Run: headless pygame with SDL's dummy video driver; simulated clock (each Clock.tick advances the game by its frame time, no real sleeping); random seed 0; keys injected as events and as key.get_pressed() state; no mouse input; restart key R tapped at the start of phases 3 and 4.
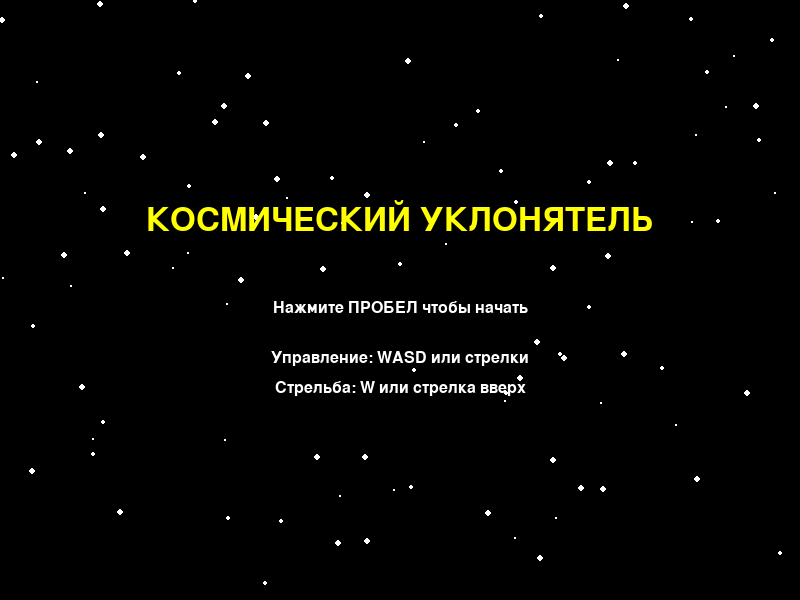
Frame 1 of 4 · flips 1–60 · no input
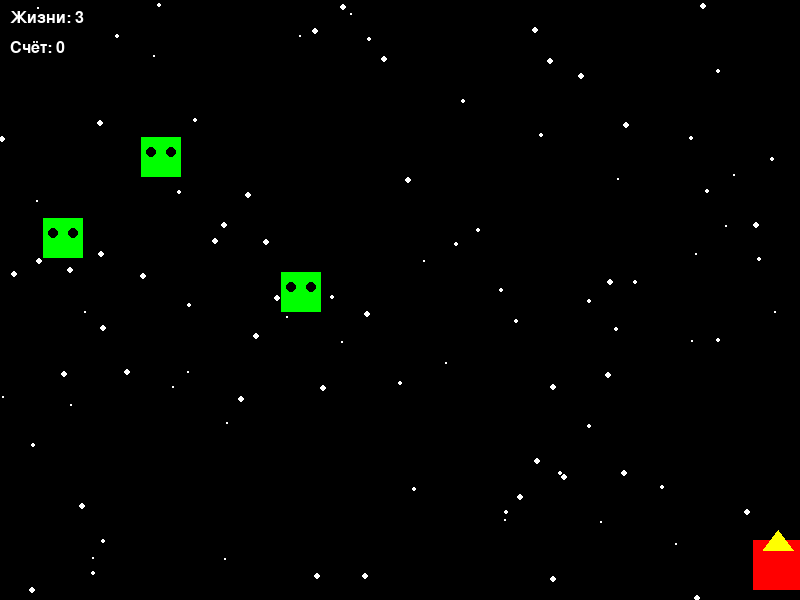
Frame 2 of 4 · flips 61–180 · tapped SPACE, RETURN · held RIGHT (→), D
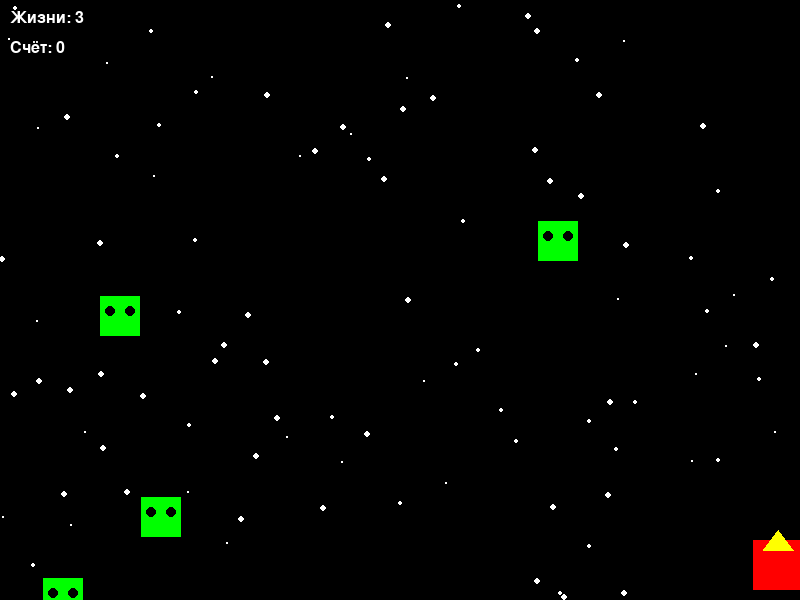
Frame 3 of 4 · flips 181–300 · tapped R · held DOWN (↓), S
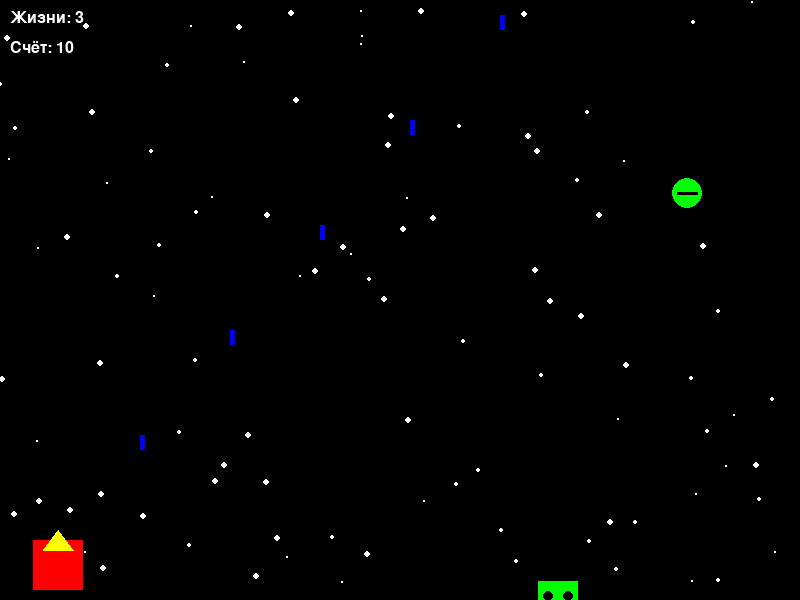
Frame 4 of 4 · flips 301–420 · tapped R · held LEFT (←), A, UP (↑), W

The pygame program that drew these frames:

import pygame
import random
import sys

# Инициализация Pygame
pygame.init()

# Настройки экрана
WIDTH, HEIGHT = 800, 600
screen = pygame.display.set_mode((WIDTH, HEIGHT))
pygame.display.set_caption("Космический уклонятель")

# Цвета
RED = (255, 0, 0)
GREEN = (0, 255, 0)
BLACK = (0, 0, 0)
WHITE = (255, 255, 255)
BLUE = (0, 0, 255)
YELLOW = (255, 255, 0)

# Игрок
player_size = 50
player_x = WIDTH // 2 - player_size // 2
player_y = HEIGHT - player_size - 10
player_speed = 6
player_health = 3

# Враги
enemies = []
enemy_size = 40
enemy_speed = 3
enemy_spawn_rate = 30

# Пули
bullets = []
bullet_speed = 7
bullet_cooldown = 0

# Бонусы
powerups = []
powerup_types = ["health", "double", "slow"]

# Взрывы
explosions = []

# Счёт
score = 0
high_score = 0
font = pygame.font.SysFont("Arial", 24)
big_font = pygame.font.SysFont("Arial", 48)

# Игровые состояния
MENU = 0
PLAYING = 1
GAME_OVER = 2
game_state = MENU

# Фон
stars = []
for _ in range(100):
    stars.append([
        random.randint(0, WIDTH),
        random.randint(0, HEIGHT),
        random.randint(1, 3)
    ])

# Игровой цикл
clock = pygame.time.Clock()
running = True

def draw_player():
    pygame.draw.rect(screen, RED, (player_x, player_y, player_size, player_size))
    # Рисуем "нос" корабля для лучшей визуализации
    pygame.draw.polygon(screen, YELLOW, [
        (player_x + player_size//2, player_y - 10),
        (player_x + 10, player_y + 10),
        (player_x + player_size - 10, player_y + 10)
    ])

def draw_enemy(x, y):
    pygame.draw.rect(screen, GREEN, (x, y, enemy_size, enemy_size))
    # Рисуем "глаза" врагам
    pygame.draw.circle(screen, BLACK, (x + 10, y + 15), 5)
    pygame.draw.circle(screen, BLACK, (x + enemy_size - 10, y + 15), 5)

def draw_bullet(x, y):
    pygame.draw.rect(screen, BLUE, (x, y, 5, 15))

def draw_powerup(x, y, type_):
    if type_ == "health":
        pygame.draw.circle(screen, RED, (x + 15, y + 15), 15)
        pygame.draw.circle(screen, WHITE, (x + 15, y + 15), 10, 2)
        pygame.draw.line(screen, WHITE, (x + 15, y + 5), (x + 15, y + 25), 2)
        pygame.draw.line(screen, WHITE, (x + 5, y + 15), (x + 25, y + 15), 2)
    elif type_ == "double":
        pygame.draw.circle(screen, BLUE, (x + 15, y + 15), 15)
        pygame.draw.rect(screen, WHITE, (x + 5, y + 10, 20, 10))
    else:
        pygame.draw.circle(screen, GREEN, (x + 15, y + 15), 15)
        pygame.draw.line(screen, BLACK, (x + 5, y + 15), (x + 25, y + 15), 3)

def draw_explosion(x, y, size):
    for _ in range(15):
        pygame.draw.circle(screen, WHITE, 
                          (x + random.randint(-size, size), 
                          y + random.randint(-size, size)), 
                          random.randint(2, 4))

def show_menu():
    screen.fill(BLACK)
    # Рисуем звёзды
    for star in stars:
        pygame.draw.circle(screen, WHITE, (star[0], star[1]), star[2])
    
    title = big_font.render("КОСМИЧЕСКИЙ УКЛОНЯТЕЛЬ", True, YELLOW)
    start = font.render("Нажмите ПРОБЕЛ чтобы начать", True, WHITE)
    controls1 = font.render("Управление: WASD или стрелки", True, WHITE)
    controls2 = font.render("Стрельба: W или стрелка вверх", True, WHITE)
    
    screen.blit(title, (WIDTH//2 - title.get_width()//2, HEIGHT//3))
    screen.blit(start, (WIDTH//2 - start.get_width()//2, HEIGHT//2))
    screen.blit(controls1, (WIDTH//2 - controls1.get_width()//2, HEIGHT//2 + 50))
    screen.blit(controls2, (WIDTH//2 - controls2.get_width()//2, HEIGHT//2 + 80))

def reset_game():
    global player_x, player_y, player_health, enemies, bullets, powerups, score, game_state
    player_x = WIDTH // 2 - player_size // 2
    player_y = HEIGHT - player_size - 10
    player_health = 3
    enemies = []
    bullets = []
    powerups = []
    score = 0
    game_state = PLAYING

while running:
    # Обработка событий
    for event in pygame.event.get():
        if event.type == pygame.QUIT:
            running = False
        
        if event.type == pygame.KEYDOWN:
            if game_state == MENU and event.key == pygame.K_SPACE:
                reset_game()
            elif game_state == GAME_OVER and event.key == pygame.K_r:
                reset_game()
    
    # Отрисовка фона
    screen.fill(BLACK)
    for star in stars:
        pygame.draw.circle(screen, WHITE, (star[0], star[1]), star[2])
        star[1] += 1
        if star[1] > HEIGHT:
            star[1] = 0
            star[0] = random.randint(0, WIDTH)
    
    # Игровая логика
    if game_state == PLAYING:
        # Движение игрока
        keys = pygame.key.get_pressed()
        if (keys[pygame.K_LEFT] or keys[pygame.K_a]) and player_x > 0:
            player_x -= player_speed
        if (keys[pygame.K_RIGHT] or keys[pygame.K_d]) and player_x < WIDTH - player_size:
            player_x += player_speed
        
        # Стрельба
        if bullet_cooldown > 0:
            bullet_cooldown -= 1
            
        if (keys[pygame.K_UP] or keys[pygame.K_w]) and bullet_cooldown == 0:
            bullets.append([player_x + player_size//2 - 2, player_y])
            bullet_cooldown = 15
        
        # Спавн врагов
        if random.randint(1, enemy_spawn_rate) == 1:
            enemy_x = random.randint(0, WIDTH - enemy_size)
            enemy_y = -enemy_size
            enemies.append([enemy_x, enemy_y])
        
        # Движение пуль
        for bullet in bullets[:]:
            bullet[1] -= bullet_speed
            if bullet[1] < 0:
                bullets.remove(bullet)
        
        # Движение врагов и проверка столкновений
        for enemy in enemies[:]:
            enemy[1] += enemy_speed
            
            # Столкновение с игроком
            if (player_x < enemy[0] + enemy_size and
                player_x + player_size > enemy[0] and
                player_y < enemy[1] + enemy_size and
                player_y + player_size > enemy[1]):
                player_health -= 1
                explosions.append([enemy[0] + enemy_size//2, enemy[1] + enemy_size//2, 30, 10])
                enemies.remove(enemy)
                if player_health <= 0:
                    game_state = GAME_OVER
                    if score > high_score:
                        high_score = score
            
            # Столкновение с пулями
            for bullet in bullets[:]:
                if (bullet[0] > enemy[0] and bullet[0] < enemy[0] + enemy_size and
                    bullet[1] > enemy[1] and bullet[1] < enemy[1] + enemy_size):
                    score += 10
                    explosions.append([enemy[0] + enemy_size//2, enemy[1] + enemy_size//2, 30, 10])
                    enemies.remove(enemy)
                    if bullet in bullets:
                        bullets.remove(bullet)
                    
                    # Случайный дроп бонуса
                    if random.randint(1, 5) == 1:
                        powerup_type = random.choice(powerup_types)
                        powerups.append([enemy[0], enemy[1], powerup_type, 180])
                    break
            
            # Удаление врагов за пределами экрана
            if enemy[1] > HEIGHT:
                enemies.remove(enemy)
        
        # Обработка бонусов
        for powerup in powerups[:]:
            powerup[1] += 2
            powerup[3] -= 1
            
            # Столкновение с игроком
            if (player_x < powerup[0] + 30 and
                player_x + player_size > powerup[0] and
                player_y < powerup[1] + 30 and
                player_y + player_size > powerup[1]):
                
                if powerup[2] == "health":
                    player_health = min(5, player_health + 1)
                elif powerup[2] == "double":
                    bullet_cooldown = 0
                    for _ in range(5):
                        bullets.append([player_x + player_size//2 - 2, player_y])
                elif powerup[2] == "slow":
                    for enemy in enemies:
                        enemy[1] -= 5
                
                powerups.remove(powerup)
                explosions.append([powerup[0] + 15, powerup[1] + 15, 20, 5])
            
            # Удаление бонусов
            if powerup[1] > HEIGHT or powerup[3] <= 0:
                powerups.remove(powerup)
        
        # Увеличение сложности
        if score > 0 and score % 100 == 0:
            enemy_speed = min(8, 3 + score // 100)
            enemy_spawn_rate = max(10, 30 - score // 50)
    
    # Отрисовка игровых объектов
    if game_state == PLAYING:
        # Отрисовка взрывов
        for explosion in explosions[:]:
            draw_explosion(explosion[0], explosion[1], explosion[2])
            explosion[3] -= 1
            if explosion[3] <= 0:
                explosions.remove(explosion)
        
        # Отрисовка игрока
        draw_player()
        
        # Отрисовка врагов
        for enemy in enemies:
            draw_enemy(enemy[0], enemy[1])
        
        # Отрисовка пуль
        for bullet in bullets:
            draw_bullet(bullet[0], bullet[1])
        
        # Отрисовка бонусов
        for powerup in powerups:
            draw_powerup(powerup[0], powerup[1], powerup[2])
        
        # Отрисовка HUD
        health_text = font.render(f"Жизни: {player_health}", True, WHITE)
        score_text = font.render(f"Счёт: {score}", True, WHITE)
        screen.blit(health_text, (10, 10))
        screen.blit(score_text, (10, 40))
    
    elif game_state == MENU:
        show_menu()
    
    elif game_state == GAME_OVER:
        game_over_text = big_font.render("ИГРА ОКОНЧЕНА", True, RED)
        restart_text = font.render("Нажмите R для рестарта", True, WHITE)
        score_text = font.render(f"Ваш счёт: {score}", True, WHITE)
        high_score_text = font.render(f"Рекорд: {high_score}", True, YELLOW)
        
        screen.blit(game_over_text, (WIDTH//2 - game_over_text.get_width()//2, HEIGHT//3))
        screen.blit(score_text, (WIDTH//2 - score_text.get_width()//2, HEIGHT//2))
        screen.blit(high_score_text, (WIDTH//2 - high_score_text.get_width()//2, HEIGHT//2 + 40))
        screen.blit(restart_text, (WIDTH//2 - restart_text.get_width()//2, HEIGHT//2 + 100))
    
    pygame.display.flip()
    clock.tick(60)

pygame.quit()
sys.exit()
